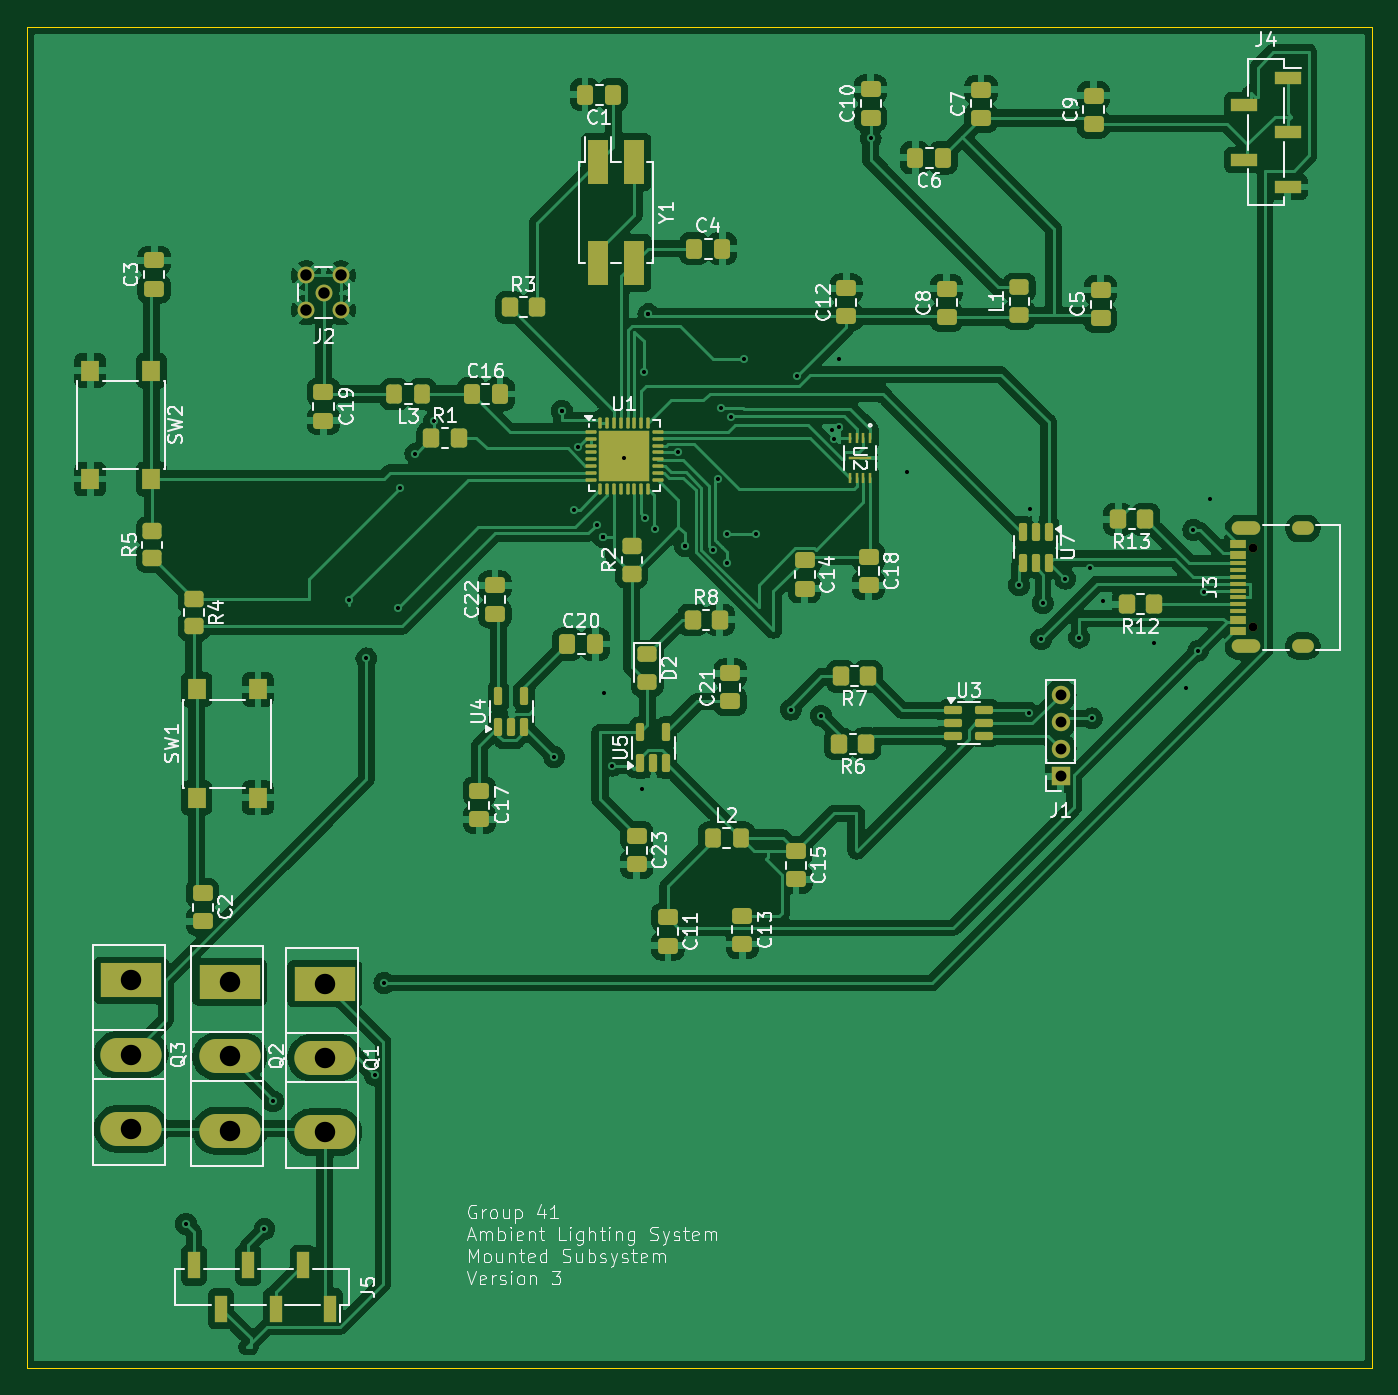
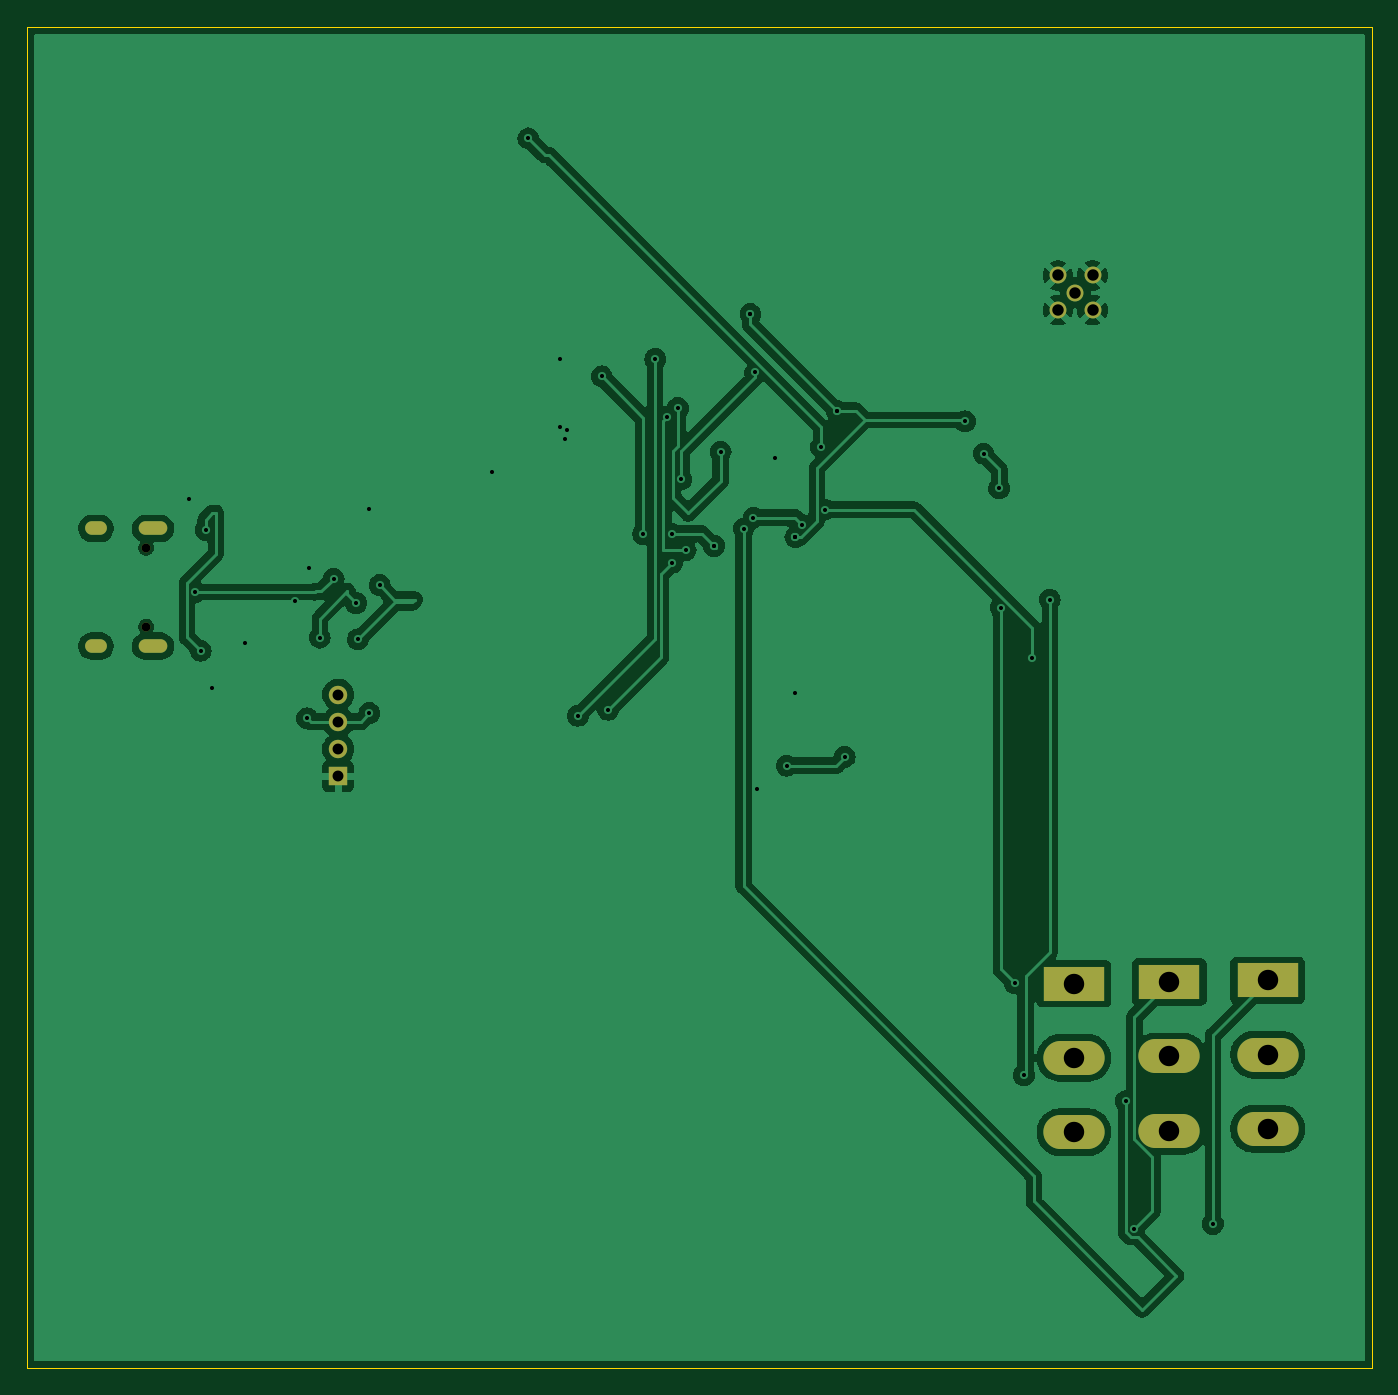
Circuit board: 11 layer files. Board 98.7 x 98.4 mm.
- bottom_copper: mounted_system-B_Cu.gbr (89081 bytes)
- bottom_mask: mounted_system-B_Mask.gbr (1432 bytes)
- paste: mounted_system-B_Paste.gbr (457 bytes)
- bottom_silk: mounted_system-B_Silkscreen.gbr (458 bytes)
- outline: mounted_system-Edge_Cuts.gbr (611 bytes)
- top_copper: mounted_system-F_Cu.gbr (229092 bytes)
- top_mask: mounted_system-F_Mask.gbr (9402 bytes)
- paste: mounted_system-F_Paste.gbr (8593 bytes)
- top_silk: mounted_system-F_Silkscreen.gbr (103556 bytes)
- drill: mounted_system-NPTH.drl (367 bytes)
- drill: mounted_system-PTH.drl (2091 bytes)

=== bottom_copper: mounted_system-B_Cu.gbr (89081 bytes, source omitted) ===
=== bottom_mask: mounted_system-B_Mask.gbr ===
%TF.GenerationSoftware,KiCad,Pcbnew,8.0.4*%
%TF.CreationDate,2024-11-12T16:15:12-06:00*%
%TF.ProjectId,mounted_system,6d6f756e-7465-4645-9f73-797374656d2e,rev?*%
%TF.SameCoordinates,Original*%
%TF.FileFunction,Soldermask,Bot*%
%TF.FilePolarity,Negative*%
%FSLAX46Y46*%
G04 Gerber Fmt 4.6, Leading zero omitted, Abs format (unit mm)*
G04 Created by KiCad (PCBNEW 8.0.4) date 2024-11-12 16:15:12*
%MOMM*%
%LPD*%
G01*
G04 APERTURE LIST*
%ADD10R,4.500000X2.500000*%
%ADD11O,4.500000X2.500000*%
%ADD12C,1.240000*%
%ADD13R,1.350000X1.350000*%
%ADD14O,1.350000X1.350000*%
%ADD15C,0.650000*%
%ADD16O,2.100000X1.000000*%
%ADD17O,1.600000X1.000000*%
G04 APERTURE END LIST*
D10*
%TO.C,Q1*%
X63754000Y-98806000D03*
D11*
X63754000Y-104256000D03*
X63754000Y-109706000D03*
%TD*%
D12*
%TO.C,J2*%
X63663000Y-48090000D03*
X64933000Y-49360000D03*
X64933000Y-46820000D03*
X62393000Y-49360000D03*
X62393000Y-46820000D03*
%TD*%
D10*
%TO.C,Q2*%
X56769000Y-98701000D03*
D11*
X56769000Y-104151000D03*
X56769000Y-109601000D03*
%TD*%
D13*
%TO.C,J1*%
X117765000Y-83586000D03*
D14*
X117765000Y-81586000D03*
X117765000Y-79586000D03*
X117765000Y-77586000D03*
%TD*%
D10*
%TO.C,Q3*%
X49530000Y-98574000D03*
D11*
X49530000Y-104024000D03*
X49530000Y-109474000D03*
%TD*%
D15*
%TO.C,J3*%
X131862000Y-72601000D03*
X131862000Y-66821000D03*
D16*
X131362000Y-74031000D03*
D17*
X135542000Y-74031000D03*
D16*
X131362000Y-65391000D03*
D17*
X135542000Y-65391000D03*
%TD*%
M02*

=== paste: mounted_system-B_Paste.gbr ===
%TF.GenerationSoftware,KiCad,Pcbnew,8.0.4*%
%TF.CreationDate,2024-11-12T16:15:12-06:00*%
%TF.ProjectId,mounted_system,6d6f756e-7465-4645-9f73-797374656d2e,rev?*%
%TF.SameCoordinates,Original*%
%TF.FileFunction,Paste,Bot*%
%TF.FilePolarity,Positive*%
%FSLAX46Y46*%
G04 Gerber Fmt 4.6, Leading zero omitted, Abs format (unit mm)*
G04 Created by KiCad (PCBNEW 8.0.4) date 2024-11-12 16:15:12*
%MOMM*%
%LPD*%
G01*
G04 APERTURE LIST*
G04 APERTURE END LIST*
M02*

=== bottom_silk: mounted_system-B_Silkscreen.gbr ===
%TF.GenerationSoftware,KiCad,Pcbnew,8.0.4*%
%TF.CreationDate,2024-11-12T16:15:12-06:00*%
%TF.ProjectId,mounted_system,6d6f756e-7465-4645-9f73-797374656d2e,rev?*%
%TF.SameCoordinates,Original*%
%TF.FileFunction,Legend,Bot*%
%TF.FilePolarity,Positive*%
%FSLAX46Y46*%
G04 Gerber Fmt 4.6, Leading zero omitted, Abs format (unit mm)*
G04 Created by KiCad (PCBNEW 8.0.4) date 2024-11-12 16:15:12*
%MOMM*%
%LPD*%
G01*
G04 APERTURE LIST*
G04 APERTURE END LIST*
M02*

=== outline: mounted_system-Edge_Cuts.gbr ===
%TF.GenerationSoftware,KiCad,Pcbnew,8.0.4*%
%TF.CreationDate,2024-11-12T16:15:12-06:00*%
%TF.ProjectId,mounted_system,6d6f756e-7465-4645-9f73-797374656d2e,rev?*%
%TF.SameCoordinates,Original*%
%TF.FileFunction,Profile,NP*%
%FSLAX46Y46*%
G04 Gerber Fmt 4.6, Leading zero omitted, Abs format (unit mm)*
G04 Created by KiCad (PCBNEW 8.0.4) date 2024-11-12 16:15:12*
%MOMM*%
%LPD*%
G01*
G04 APERTURE LIST*
%TA.AperFunction,Profile*%
%ADD10C,0.050000*%
%TD*%
G04 APERTURE END LIST*
D10*
X41910000Y-28575000D02*
X140589000Y-28575000D01*
X140589000Y-127000000D01*
X41910000Y-127000000D01*
X41910000Y-28575000D01*
M02*

=== top_copper: mounted_system-F_Cu.gbr (229092 bytes, source omitted) ===
=== top_mask: mounted_system-F_Mask.gbr (9402 bytes, source omitted) ===
=== paste: mounted_system-F_Paste.gbr (8593 bytes, source omitted) ===
=== top_silk: mounted_system-F_Silkscreen.gbr (103556 bytes, source omitted) ===
=== drill: mounted_system-NPTH.drl ===
M48
; DRILL file {KiCad 8.0.4} date 2024-11-12T16:15:00-0600
; FORMAT={-:-/ absolute / metric / decimal}
; #@! TF.CreationDate,2024-11-12T16:15:00-06:00
; #@! TF.GenerationSoftware,Kicad,Pcbnew,8.0.4
; #@! TF.FileFunction,NonPlated,1,2,NPTH
FMAT,2
METRIC
; #@! TA.AperFunction,NonPlated,NPTH,ComponentDrill
T1C0.650
%
G90
G05
T1
X131.862Y-66.821
X131.862Y-72.601
M30

=== drill: mounted_system-PTH.drl ===
M48
; DRILL file {KiCad 8.0.4} date 2024-11-12T16:15:00-0600
; FORMAT={-:-/ absolute / metric / decimal}
; #@! TF.CreationDate,2024-11-12T16:15:00-06:00
; #@! TF.GenerationSoftware,Kicad,Pcbnew,8.0.4
; #@! TF.FileFunction,Plated,1,2,PTH
FMAT,2
METRIC
; #@! TA.AperFunction,Plated,PTH,ViaDrill
T1C0.300
; #@! TA.AperFunction,Plated,PTH,ComponentDrill
T2C0.600
; #@! TA.AperFunction,Plated,PTH,ComponentDrill
T3C0.800
; #@! TA.AperFunction,Plated,PTH,ComponentDrill
T4C0.840
; #@! TA.AperFunction,Plated,PTH,ComponentDrill
T5C1.500
%
G90
G05
T1
X53.557Y-116.443
X59.319Y-116.819
X59.944Y-107.442
X65.532Y-70.612
X66.802Y-74.93
X67.437Y-105.537
X68.108Y-98.763
X69.124Y-71.204
X69.251Y-62.441
X70.394Y-59.901
X71.755Y-57.531
X80.589Y-82.161
X81.153Y-56.769
X81.153Y-56.769
X82.042Y-64.008
X82.313Y-59.419
X83.729Y-65.108
X84.201Y-66.04
X84.201Y-66.04
X84.201Y-66.04
X84.25Y-77.5
X84.836Y-82.804
X85.725Y-60.198
X87.0Y-84.5
X87.158Y-53.932
X87.285Y-64.6
X87.503Y-49.657
X87.503Y-49.657
X88.011Y-65.405
X89.698Y-59.773
X90.17Y-66.675
X90.17Y-66.675
X92.266Y-66.985
X92.582Y-61.769
X92.837Y-56.564
X93.254Y-67.902
X93.289Y-65.786
X93.599Y-57.191
X94.488Y-52.959
X95.377Y-65.786
X97.953Y-78.697
X98.425Y-54.229
X100.175Y-79.141
X100.965Y-58.166
X101.092Y-58.801
X101.473Y-52.959
X101.473Y-57.912
X103.81Y-36.764
X106.5Y-61.25
X114.717Y-69.553
X115.479Y-78.951
X115.5Y-64.0
X116.332Y-73.533
X116.459Y-70.866
X118.11Y-69.088
X119.126Y-73.406
X119.888Y-68.326
X120.051Y-79.332
X120.904Y-70.739
X124.587Y-73.787
X127.0Y-77.089
X127.5Y-65.5
X127.866Y-74.367
X128.27Y-70.061
X128.75Y-63.25
T3
X117.765Y-77.586
X117.765Y-79.586
X117.765Y-81.586
X117.765Y-83.586
T4
X62.393Y-46.82
X62.393Y-49.36
X63.663Y-48.09
X64.933Y-46.82
X64.933Y-49.36
T5
X49.53Y-98.574
X49.53Y-104.024
X49.53Y-109.474
X56.769Y-98.701
X56.769Y-104.151
X56.769Y-109.601
X63.754Y-98.806
X63.754Y-104.256
X63.754Y-109.706
T2
G00X130.812Y-65.391
M15
G01X131.912Y-65.391
M16
G05
G00X130.812Y-74.031
M15
G01X131.912Y-74.031
M16
G05
G00X135.242Y-65.391
M15
G01X135.842Y-65.391
M16
G05
G00X135.242Y-74.031
M15
G01X135.842Y-74.031
M16
G05
M30

